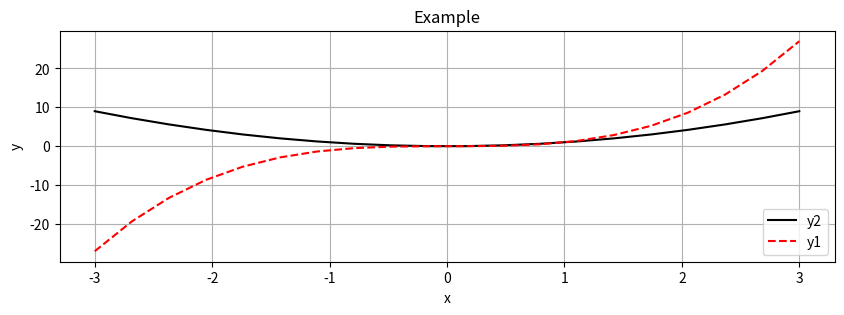
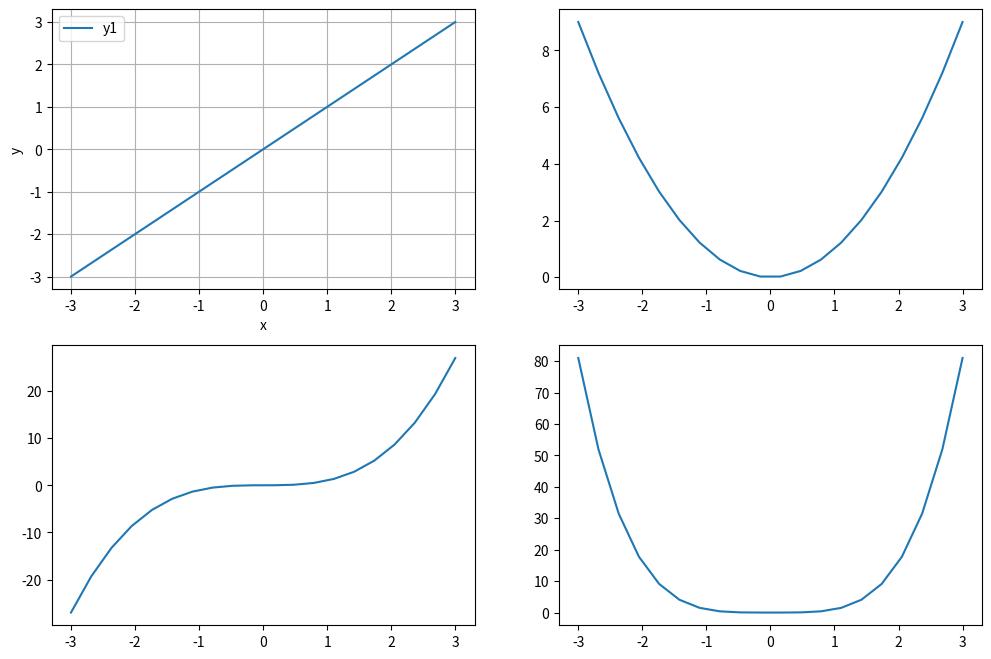
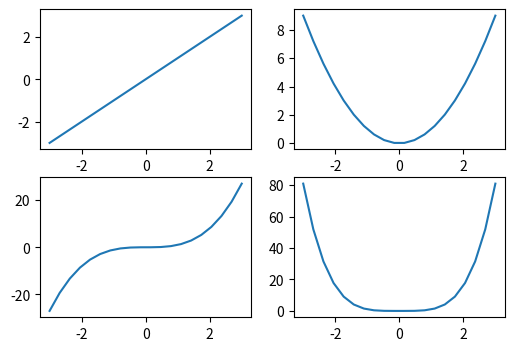

Write Python code to recreate these figures, in order.
#!/usr/bin/env python
# coding: utf-8

# # matplotlibを用いて複数のプロット，グラフを描く
# subplotsのパラメータ:<br>
# https://matplotlib.org/api/_as_gen/matplotlib.pyplot.subplots.html <br>
# 
# このパラメータのうち，更なるもの（figsize[inch, inch], facecolor, edgecolorなど）は次：<br>
# https://matplotlib.org/api/_as_gen/matplotlib.pyplot.figure.html<br>
# 

# In[ ]:


# -*- coding: utf-8 -*-
import numpy as np

import matplotlib.pyplot as plt
# get_ipython().run_line_magic('matplotlib', 'inline')


# In[ ]:


x = np.linspace(-3, 3, 20)
y1 = x
y2 = x ** 2
y3 = x ** 3
y4 = x ** 4


# In[ ]:


fig = plt.subplots(figsize=(10,3)) # size [inch,inch]
plt.plot(x,y2, c='k', label='y2')
plt.plot(x,y3, c='r', label='y1', linestyle='dashed')

plt.xlabel('x')
plt.ylabel('y')
plt.title('Example')
plt.grid()
plt.legend(loc='lower right')

#plt.tight_layout() # xlabelの欠落を防ぐ方法１
#plt.savefig('fig_Intro_MultipleGraph_1.png', bbox_inches='tight')
plt.show()


# #### マルチプロット　１番目の方法

# In[ ]:


fig, axs = plt.subplots(nrows=2, ncols=2, figsize=(12, 8))
 
axs[0,0].plot(x, y1, label='y1') # upper left
axs[0,1].plot(x, y2) # upper right
axs[1,0].plot(x, y3) # lower left
axs[1,1].plot(x, y4) # lower right

axs[0,0].set_xlabel('x')
axs[0,0].set_ylabel('y')
axs[0,0].grid()
axs[0,0].legend()


#plt.savefig('fig_Intro_MultipleGraph_2.png', bbox_inches='tight')
plt.show()


# #### マルチプロット　2番目の方法

# In[ ]:


fig, ((ax1, ax2), (ax3, ax4)) = plt.subplots(nrows=2, ncols=2, figsize=(6,4))

ax1.plot(x, y1) # upper left
ax2.plot(x, y2) # upper right
ax3.plot(x, y3) # lower left
ax4.plot(x, y4) # lower right
 
#plt.savefig('fig_Intro_MultipleGraph_3.png', bbox_inches='tight')
plt.show()


# ## 文字コードの説明
# https://docs.python.org/2.4/lib/standard-encodings.html<br>
# PEP 263 -- Defining Python Source Code Encodings<br>
# https://www.python.org/dev/peps/pep-0263/

# ## Built-in magic commands
# https://ipython.readthedocs.io/en/stable/interactive/magics.html

# In[ ]:


# get_ipython().run_line_magic('lsmagic', '')


# In[ ]:




